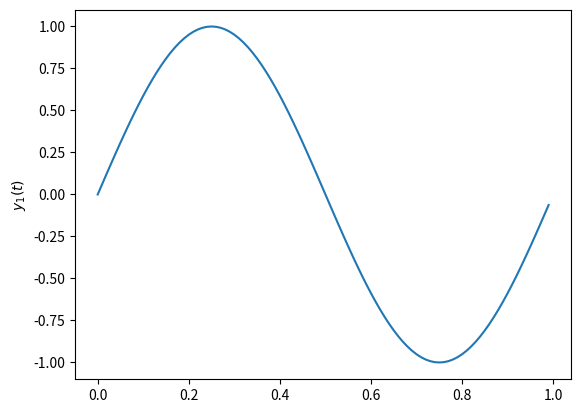
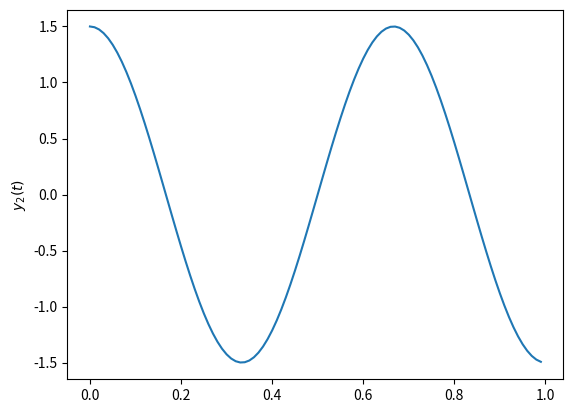
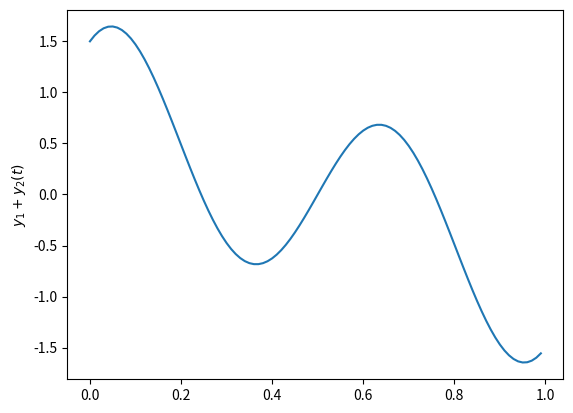
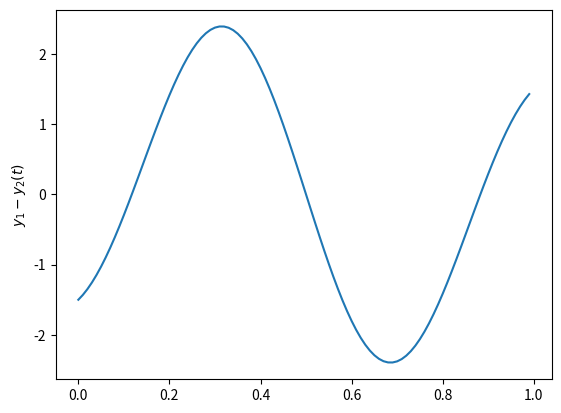

Reproduce these figures in Python, in order.
from matplotlib.pyplot import*
from numpy import *

t=arange(0,1,0.01)
y1=sin(2*pi*t)
y2=1.5*cos(3*pi*t)

def my_plot(t,y,fig_num = 1,x_label='Time (s)',y_label='',cl_fig=True):
	figure(fig_num)
	if cl_fig:
		clf()
		plot(t,y)
	if y_label:
		ylabel(y_label)

my_plot(t,y1,y_label = '$y_1(t)$')
my_plot(t,y2,y_label = '$y_2(t)$',fig_num=2)
my_plot(t,y1+y2,y_label = '$y_1+y_2(t)$', fig_num=3)
my_plot(t,y1-y2,y_label = '$y_1-y_2(t)$', fig_num=4)


show()
